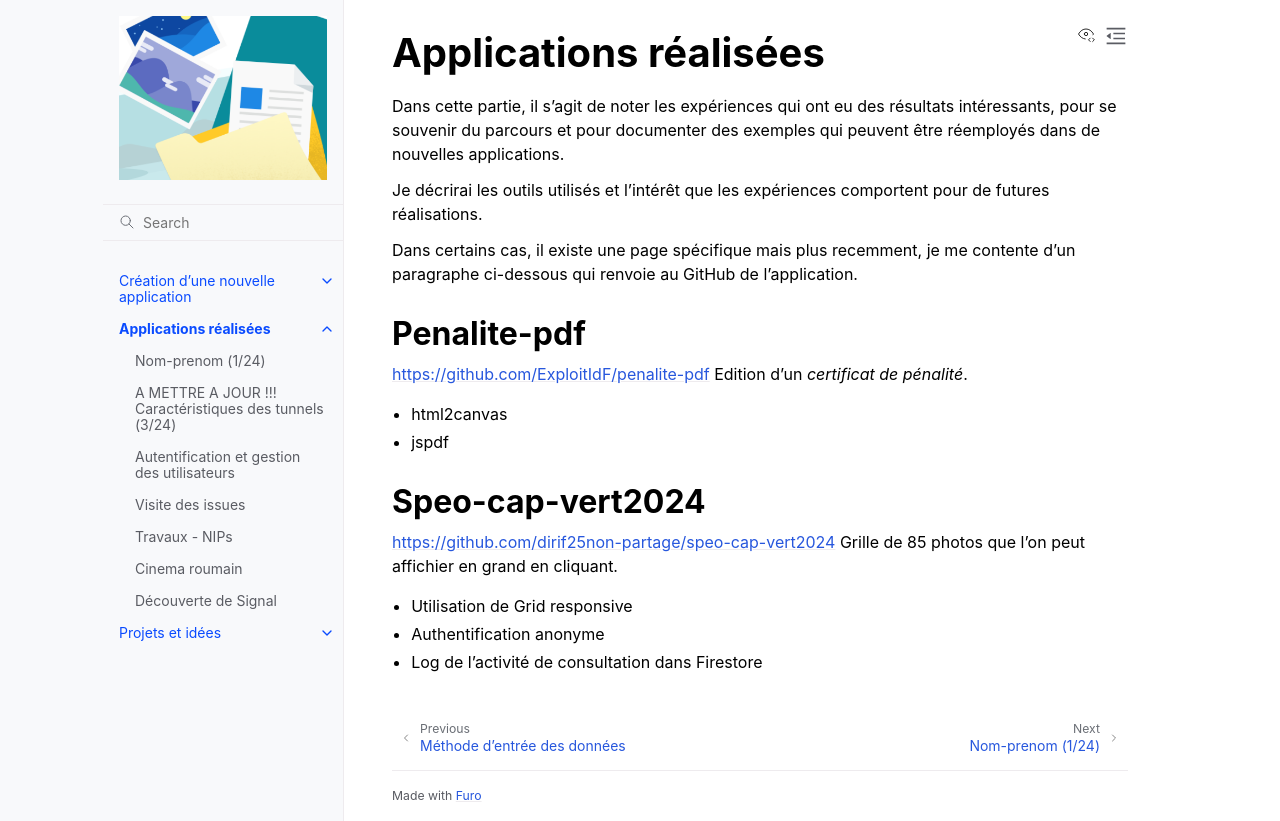

repository: dirif25non-partage/AngularFireApprentissage · page: 3_applications.html · generator: sphinx

Applications réalisées
#############################

.. toctree::
   :hidden:
   :maxdepth: 3

   31_nomPrenom   
   32_tunnels
   33_auth
   331_issues
   34_travaux
   35_cinema
   36_signal

Dans cette partie, il s'agit de noter les expériences qui ont eu des résultats intéressants, pour se souvenir du parcours et 
pour documenter des exemples qui peuvent être réemployés dans de nouvelles applications.

Je décrirai les outils utilisés et l'intérêt que les expériences comportent pour de futures réalisations.

Dans certains cas, il existe une page spécifique mais plus recemment, je me contente d'un paragraphe ci-dessous qui renvoie au GitHub de l'application.

Penalite-pdf
****************
https://github.com/ExploitIdF/penalite-pdf
Edition d'un *certificat de pénalité*.

* html2canvas
* jspdf



Speo-cap-vert2024
*************************
https://github.com/dirif25non-partage/speo-cap-vert2024   
Grille de 85 photos que l'on peut affichier en grand en cliquant.

* Utilisation de Grid responsive
* Authentification anonyme
* Log de l'activité de consultation dans Firestore
